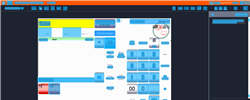
Task: Trigger Based Attended Automation
Workflow: DOMS_PH_DispenseFuel_Fuelpoint3_Grade2

Step 1: CV Screen Scope in window 'Web Rep Console*' (msedge.exe)

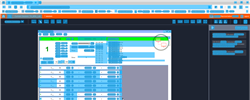
Step 2: CV refresh

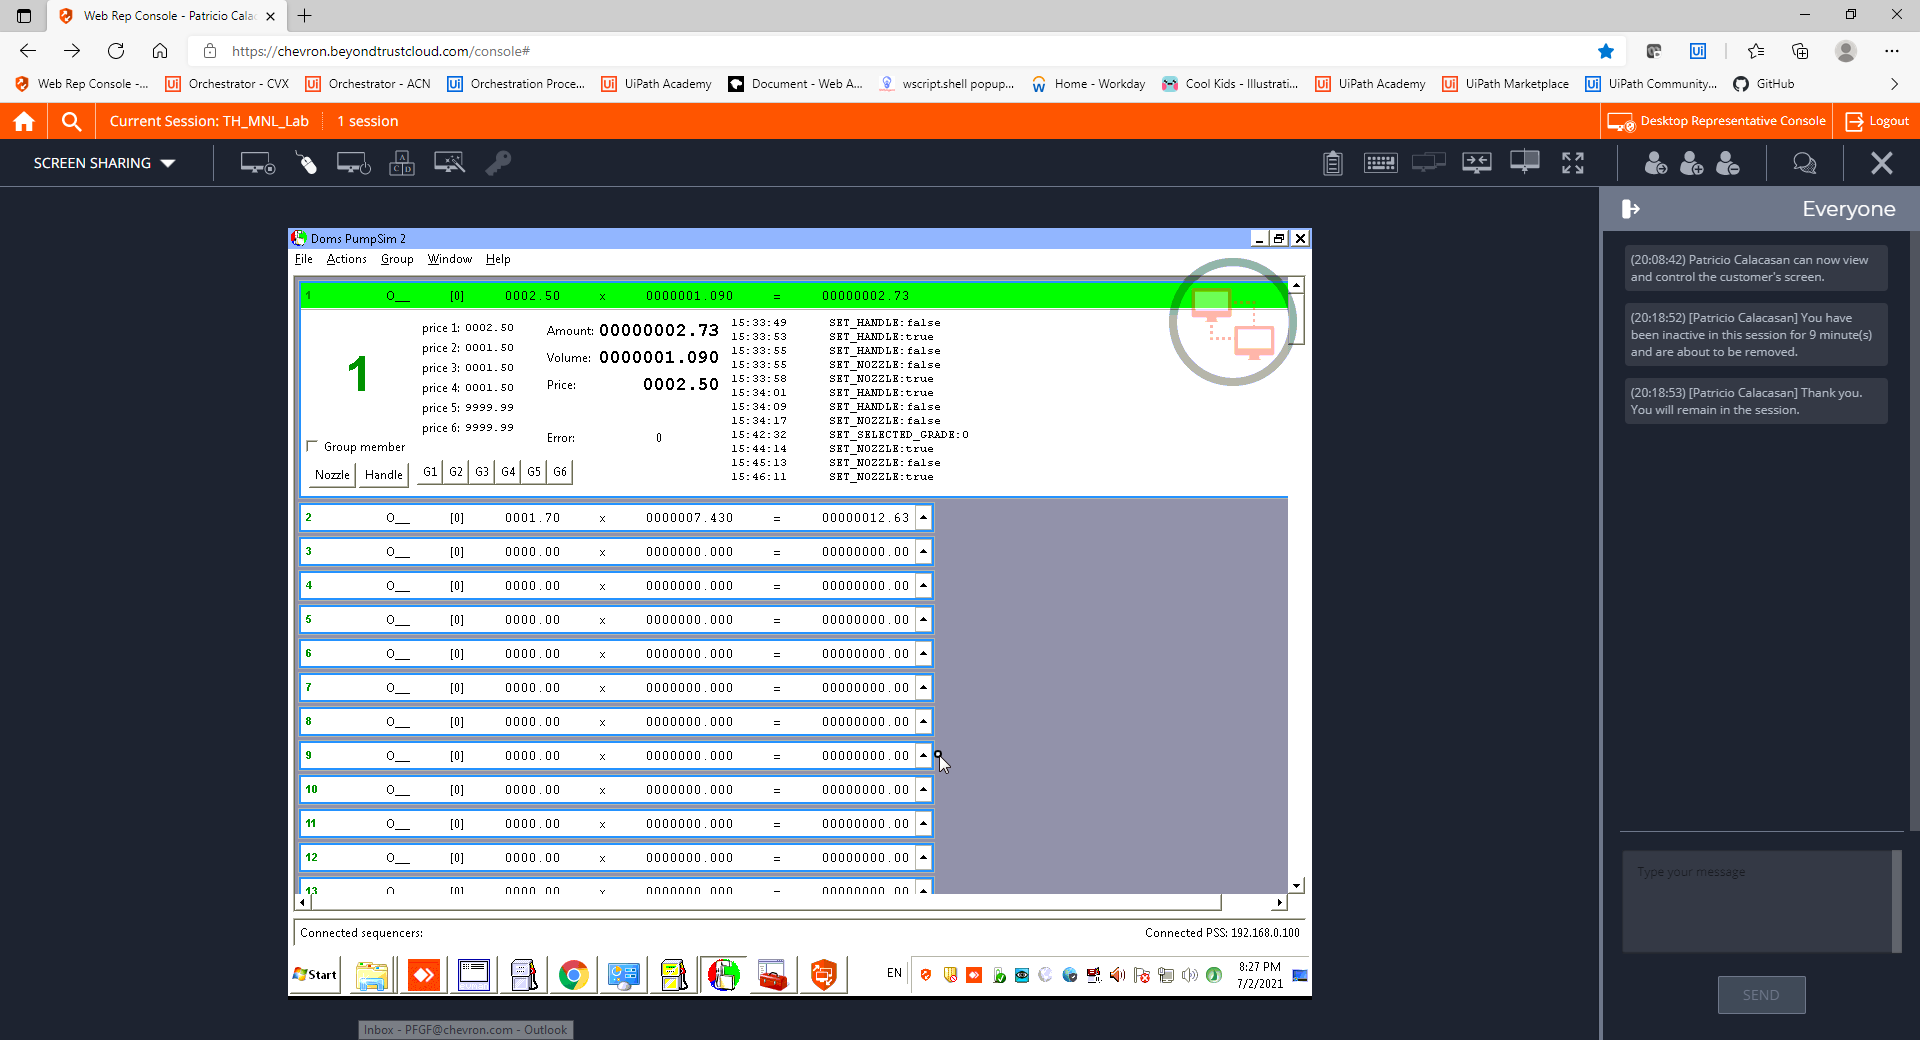
Step 3: CVCache

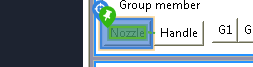
Step 4 [try]: CV Click - Button

Step 5: CvDescriptor (same screen as step 4)

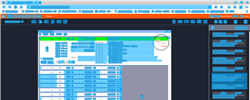
Step 6: CV refresh

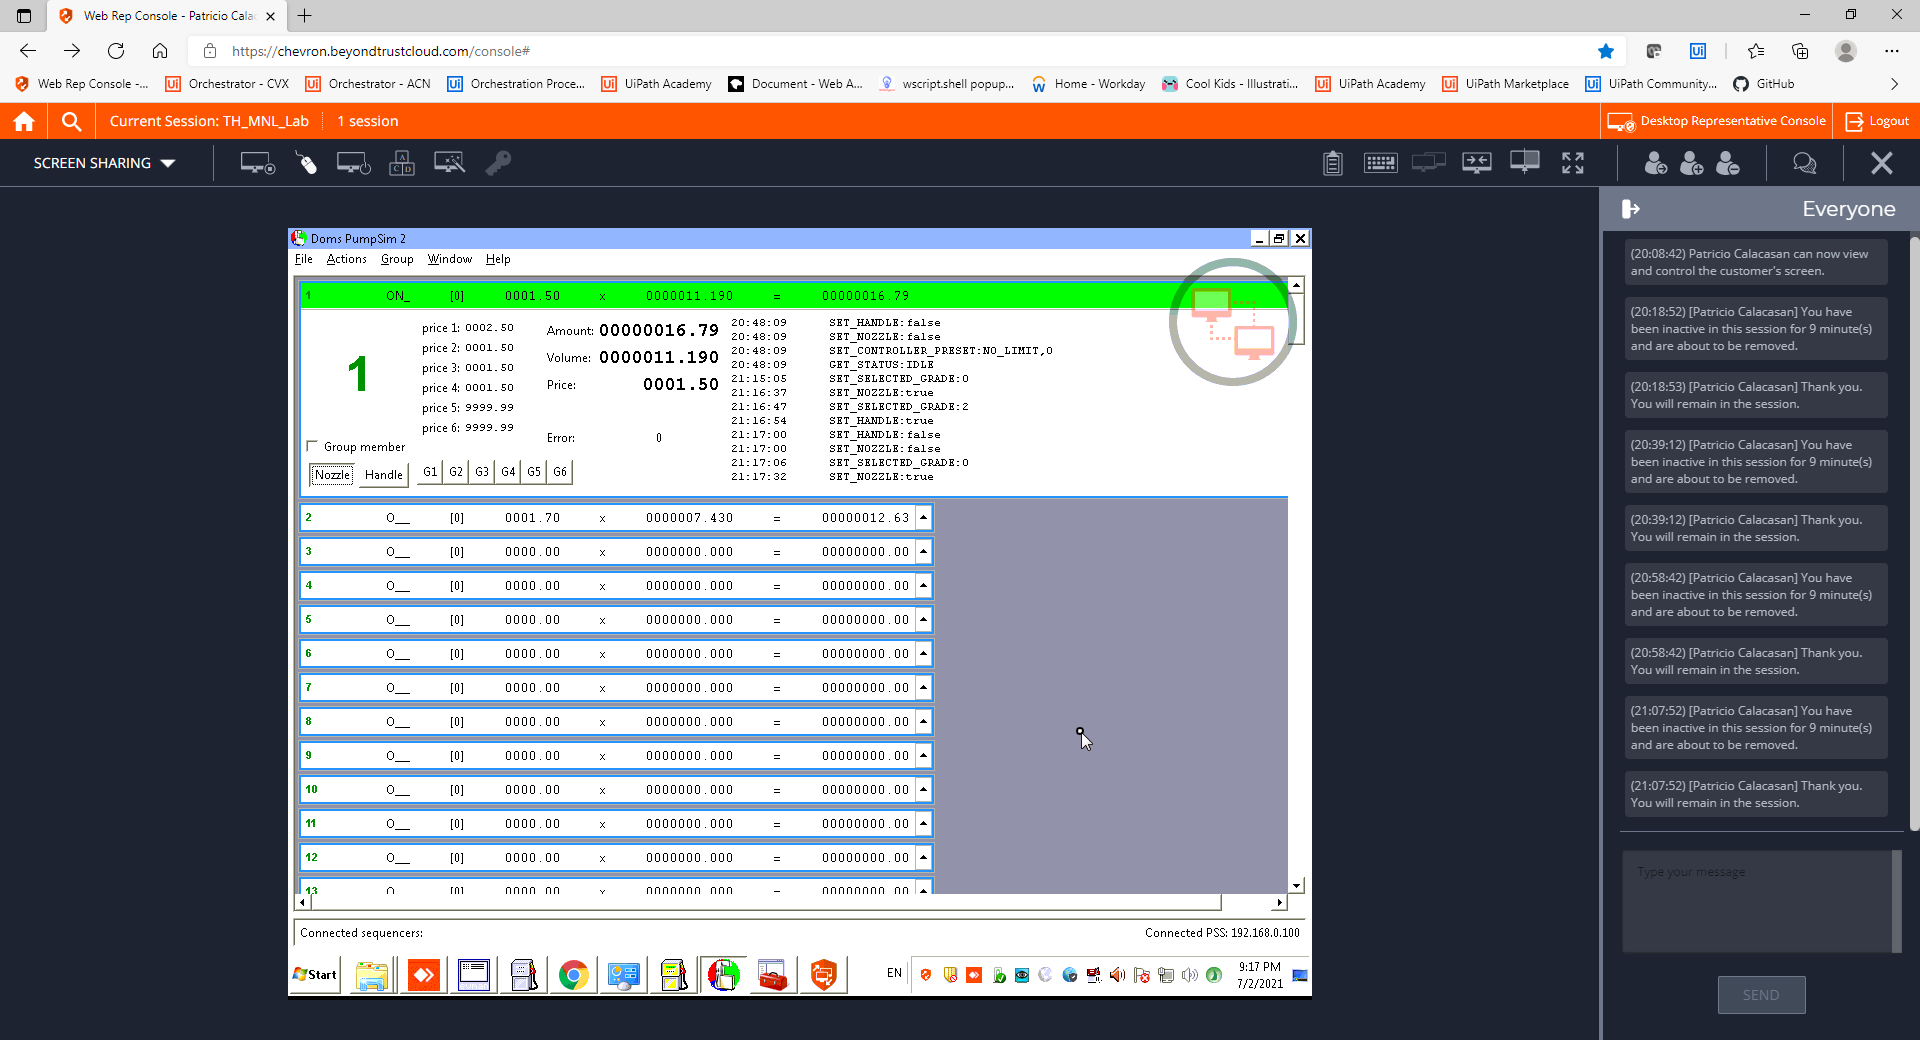
Step 7: CVCache

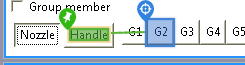
Step 8 [try]: CV Click - Button

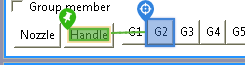
Step 9: CvDescriptor

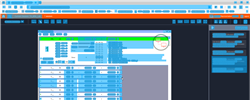
Step 10: CVRefresh

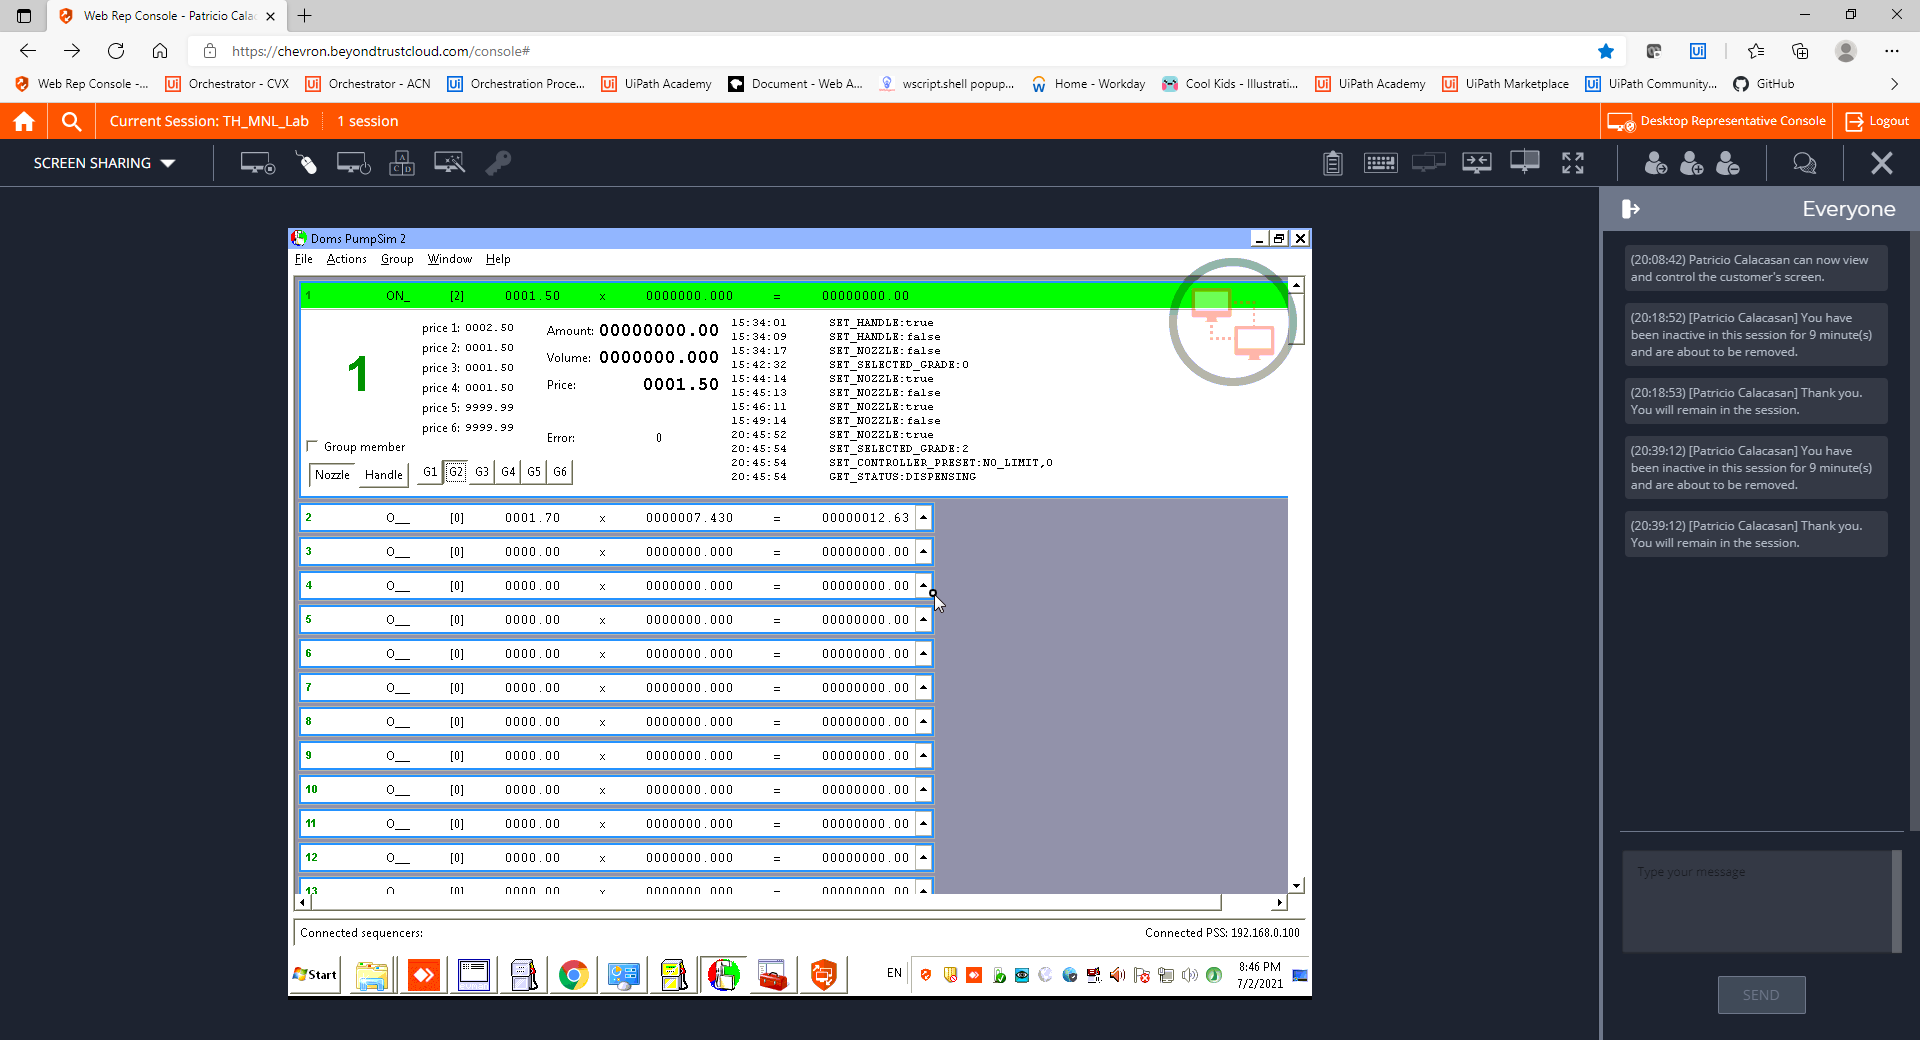
Step 11: CVCache

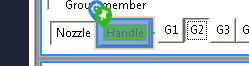
Step 12 [try]: CV Click - Button

Step 13: CvDescriptor (same screen as step 12)

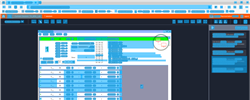
Step 14: CV refresh

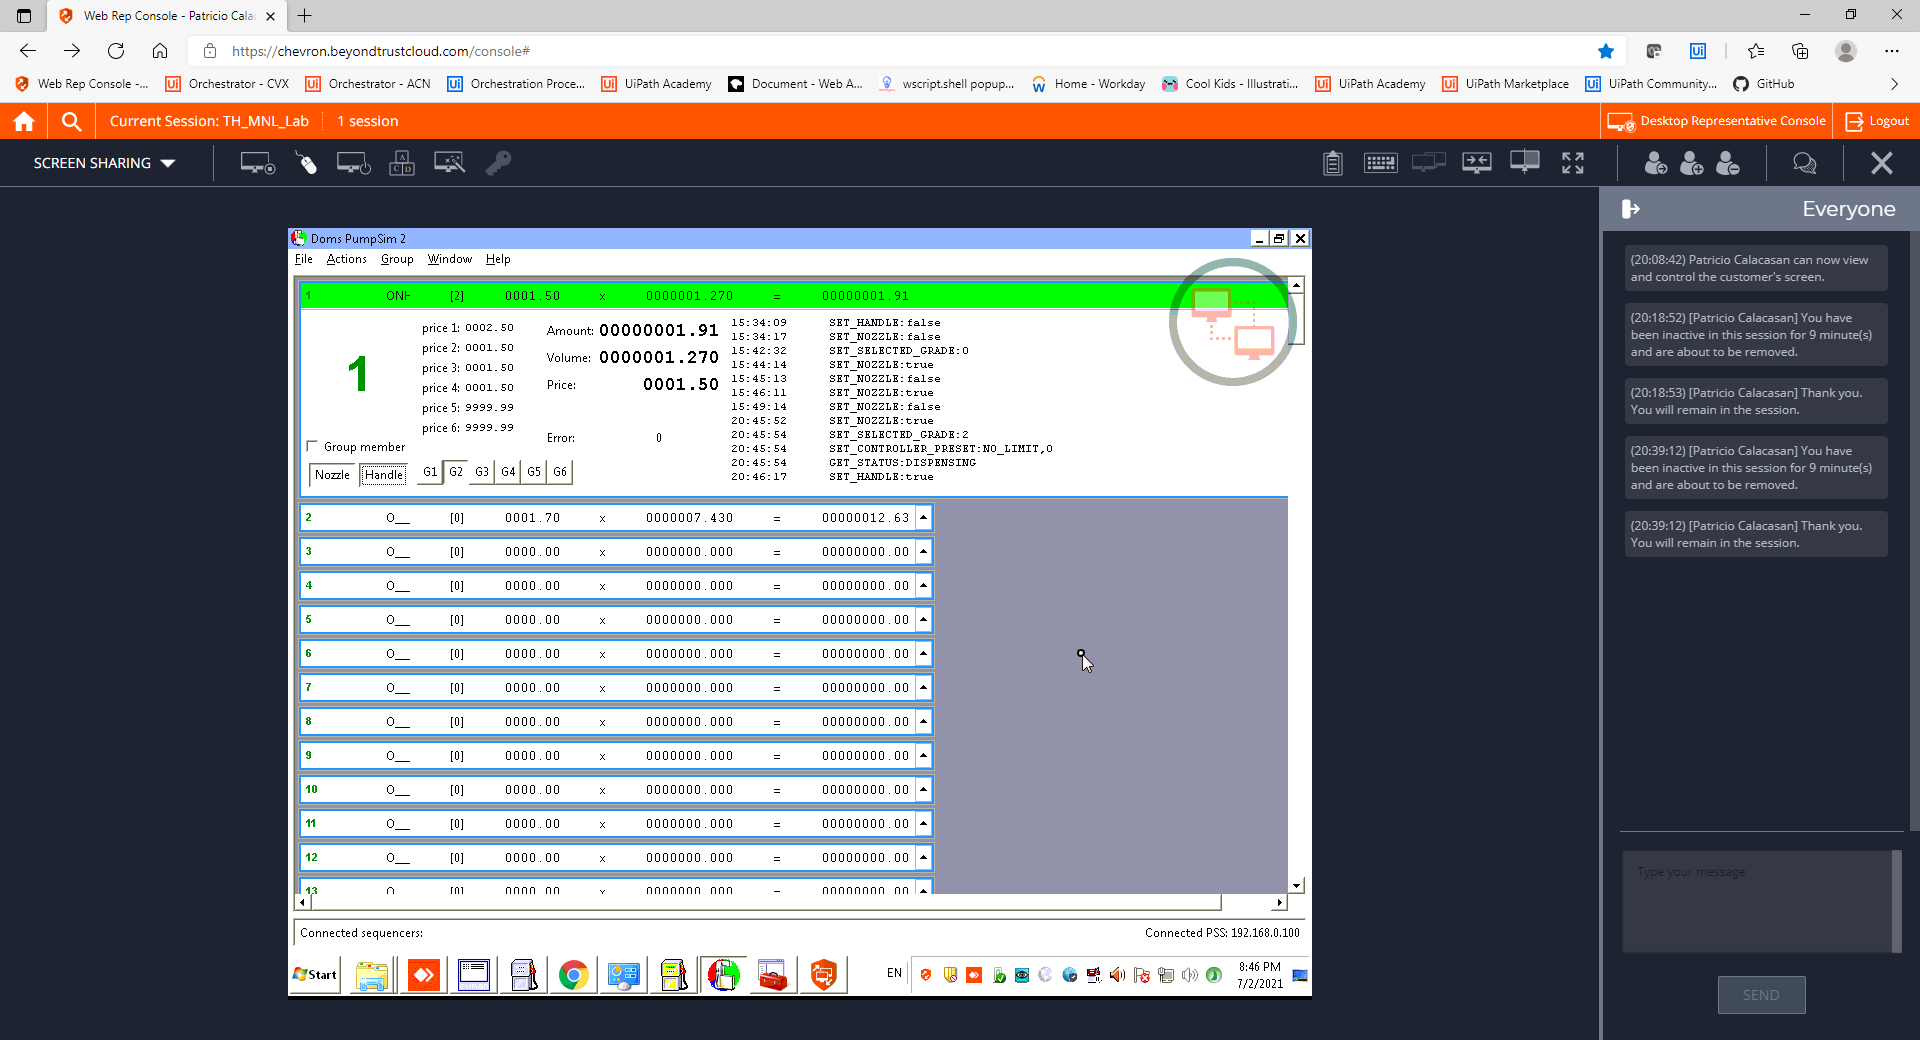
Step 15: CVCache

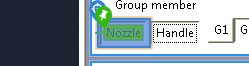
Step 16 [try]: CV Click - Button

Step 17: CvDescriptor (same screen as step 16)

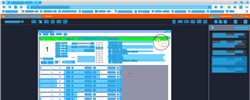
Step 18: CV refresh

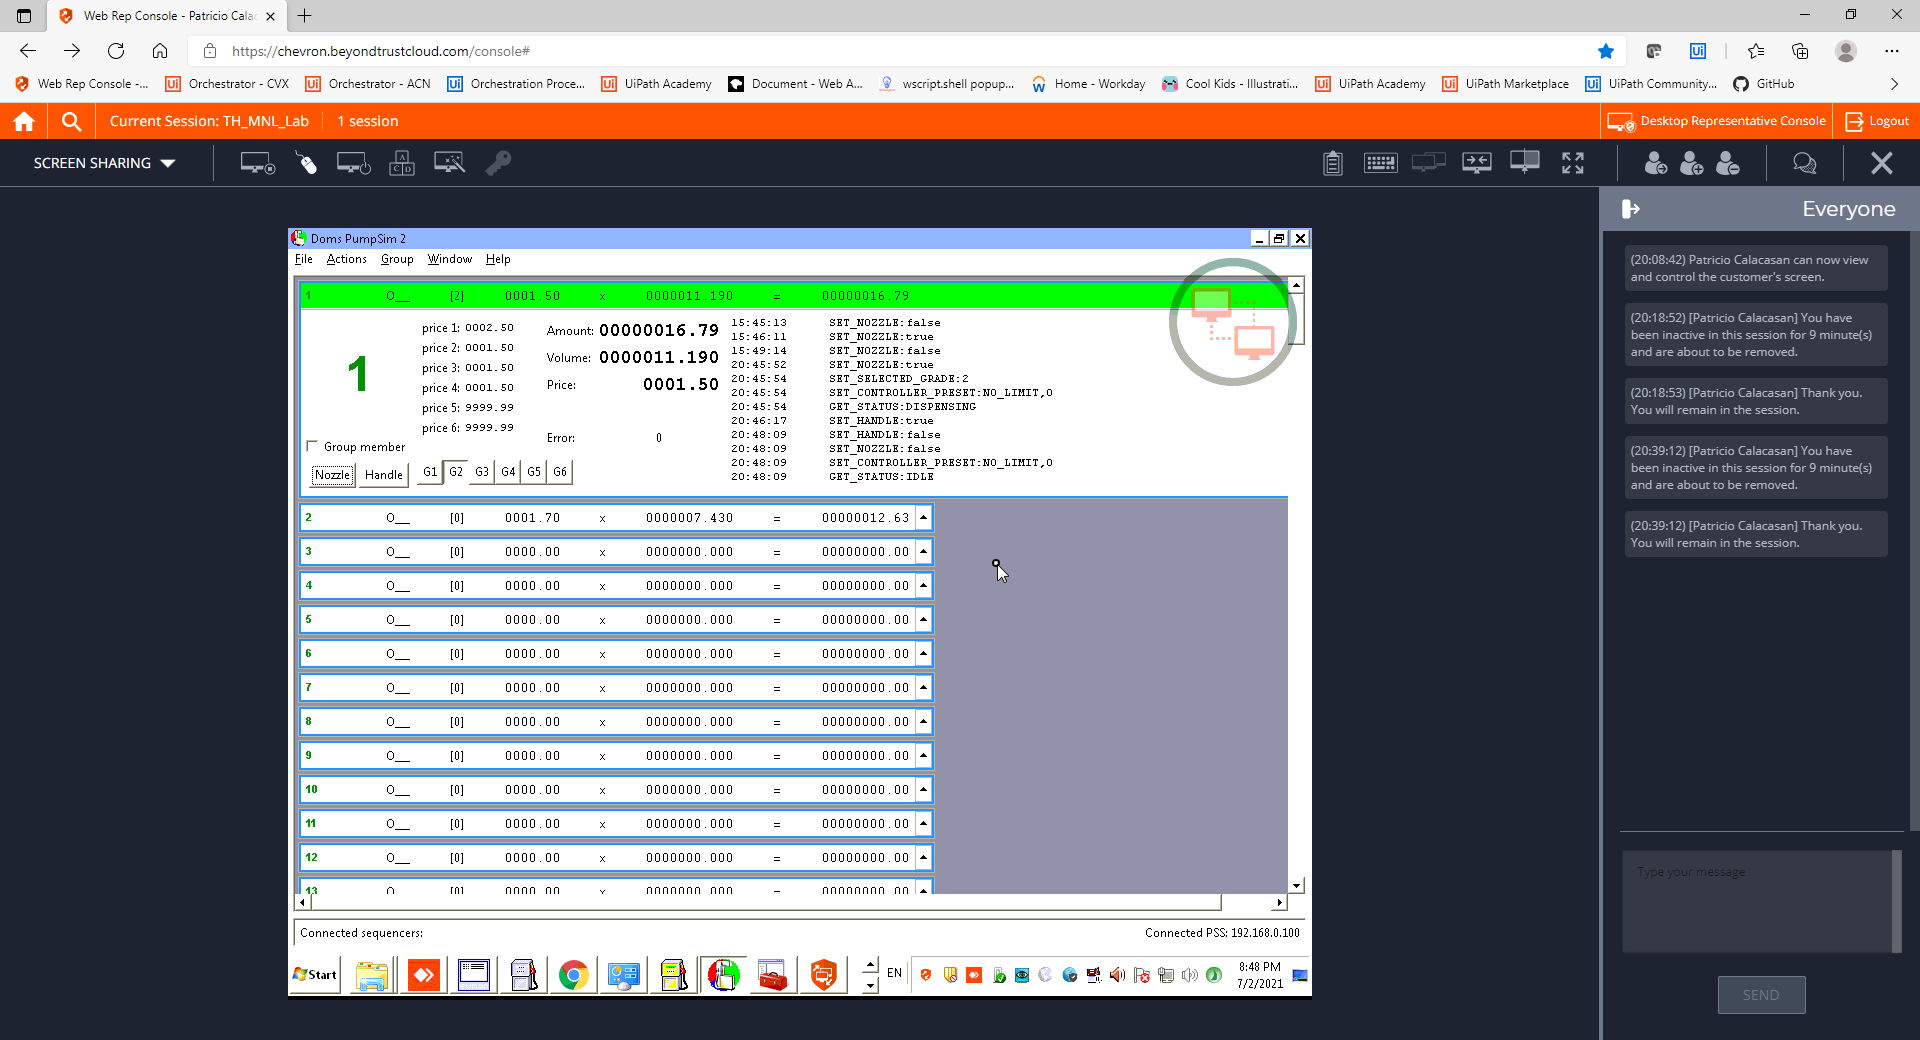
Step 19: CVCache

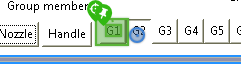
Step 20 [try]: CV Click - Button

Step 21: CvDescriptor (same screen as step 20)

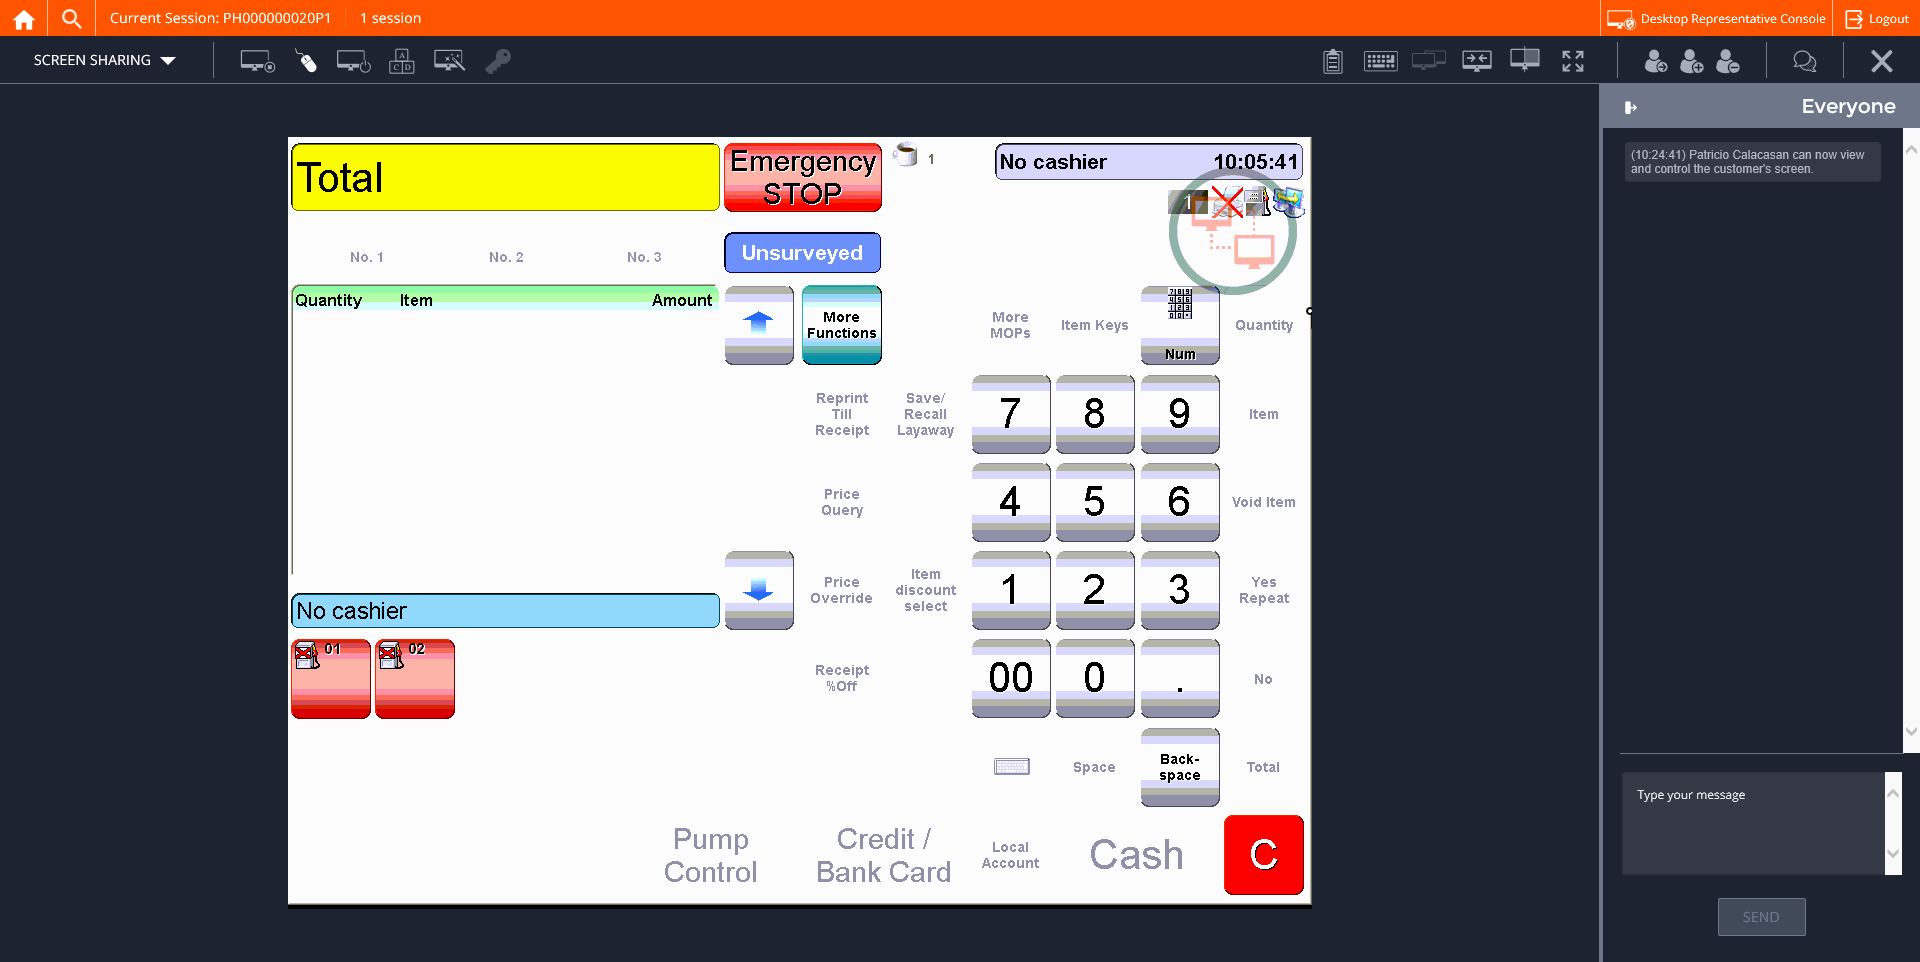
Step 22: CVCache